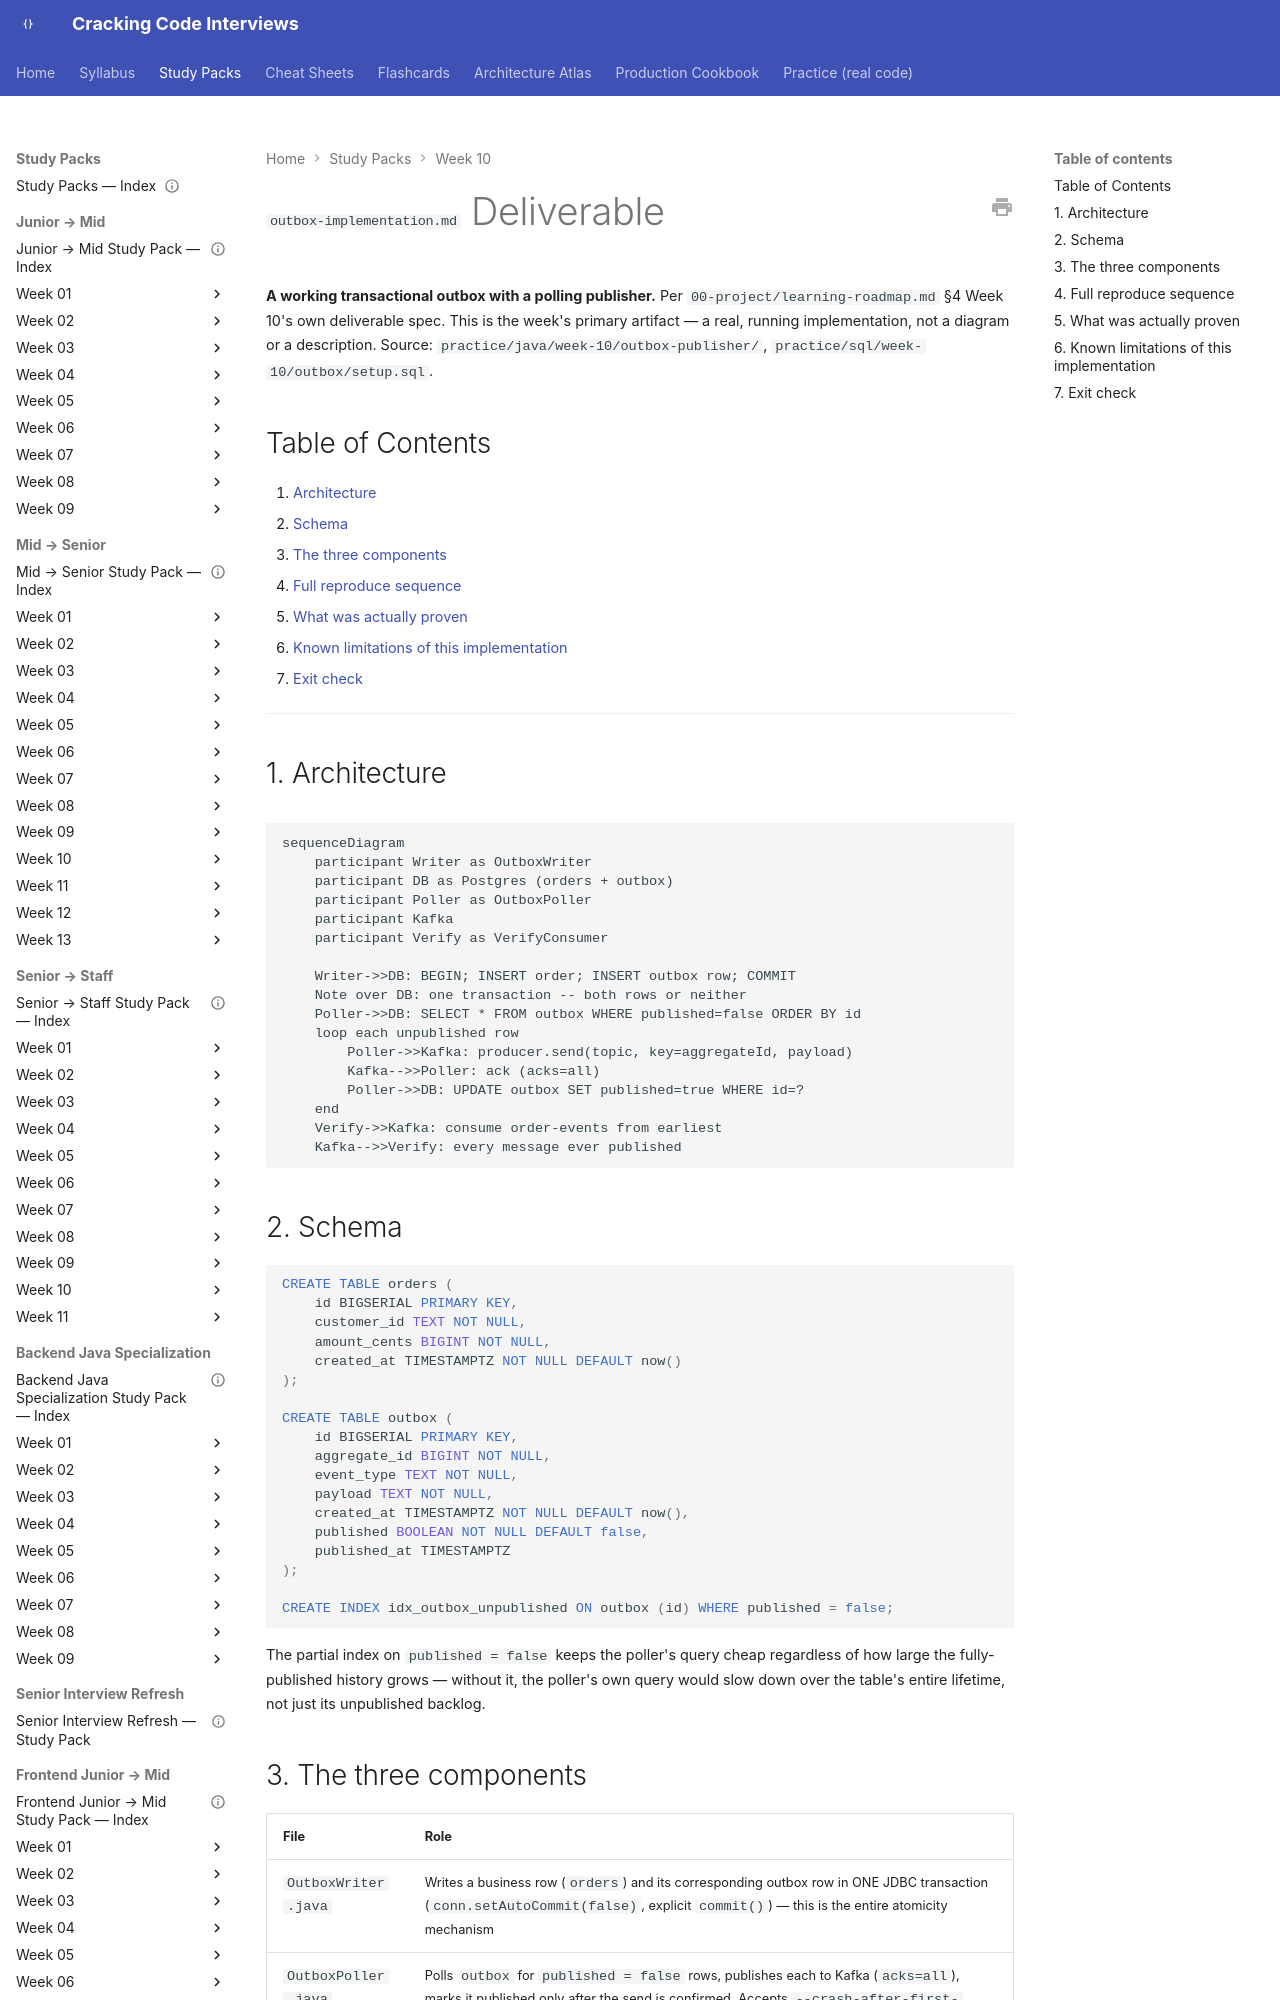

repository: JuanMelendres/cracking-code-interviews · page: study-packs/week-10/08-outbox-implementation-deliverable/index.html · generator: mkdocs

---
title: "outbox-implementation.md Deliverable"
week: 10
last_reviewed: 2026-07-31
---

# `outbox-implementation.md` Deliverable

**A working transactional outbox with a polling publisher.** Per `00-project/learning-roadmap.md` §4 Week 10's own deliverable spec. This is the week's primary artifact — a real, running implementation, not a diagram or a description. Source: `practice/java/week-10/outbox-publisher/`, `practice/sql/week-10/outbox/setup.sql`.

## Table of Contents

1. [Architecture](#1-architecture)
2. [Schema](#2-schema)
3. [The three components](#3-the-three-components)
4. [Full reproduce sequence](#4-full-reproduce-sequence)
5. [What was actually proven](#5-what-was-actually-proven)
6. [Known limitations of this implementation](#6-known-limitations-of-this-implementation)
7. [Exit check](#7-exit-check)

---

## 1. Architecture

```mermaid
sequenceDiagram
    participant Writer as OutboxWriter
    participant DB as Postgres (orders + outbox)
    participant Poller as OutboxPoller
    participant Kafka
    participant Verify as VerifyConsumer

    Writer->>DB: BEGIN; INSERT order; INSERT outbox row; COMMIT
    Note over DB: one transaction -- both rows or neither
    Poller->>DB: SELECT * FROM outbox WHERE published=false ORDER BY id
    loop each unpublished row
        Poller->>Kafka: producer.send(topic, key=aggregateId, payload)
        Kafka-->>Poller: ack (acks=all)
        Poller->>DB: UPDATE outbox SET published=true WHERE id=?
    end
    Verify->>Kafka: consume order-events from earliest
    Kafka-->>Verify: every message ever published
```

## 2. Schema

```sql
CREATE TABLE orders (
    id BIGSERIAL PRIMARY KEY,
    customer_id TEXT NOT NULL,
    amount_cents BIGINT NOT NULL,
    created_at TIMESTAMPTZ NOT NULL DEFAULT now()
);

CREATE TABLE outbox (
    id BIGSERIAL PRIMARY KEY,
    aggregate_id BIGINT NOT NULL,
    event_type TEXT NOT NULL,
    payload TEXT NOT NULL,
    created_at TIMESTAMPTZ NOT NULL DEFAULT now(),
    published BOOLEAN NOT NULL DEFAULT false,
    published_at TIMESTAMPTZ
);

CREATE INDEX idx_outbox_unpublished ON outbox (id) WHERE published = false;
```

The partial index on `published = false` keeps the poller's query cheap regardless of how large the fully-published history grows — without it, the poller's own query would slow down over the table's entire lifetime, not just its unpublished backlog.

## 3. The three components

| File | Role |
|---|---|
| `OutboxWriter.java` | Writes a business row (`orders`) and its corresponding outbox row in ONE JDBC transaction (`conn.setAutoCommit(false)`, explicit `commit()`) — this is the entire atomicity mechanism |
| `OutboxPoller.java` | Polls `outbox` for `published = false` rows, publishes each to Kafka (`acks=all`), marks it published only after the send is confirmed. Accepts `--crash-after-first-publish` to simulate a process death in the one unsafe window (post-Kafka-ack, pre-DB-mark) |
| `VerifyConsumer.java` | Consumes `order-events` from the beginning, printing every message that was ever actually published — the ground truth for verifying no loss occurred |
| `DualWriteHazardDemo.java` | The control case: writes a business row, then simulates a crash before ANY publish attempt, with no outbox — demonstrates precisely what this implementation fixes |
